Photos from the image-classification dataset "IMAGES" in the GitHub repository raj-k20/Calorie_Estimator. Its 4 classes are: bacon beef cheddar, chicken club, chicken fillet crispy, classic italian toasted sub.

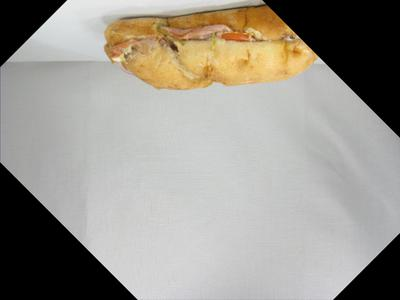
Label: classic italian toasted sub

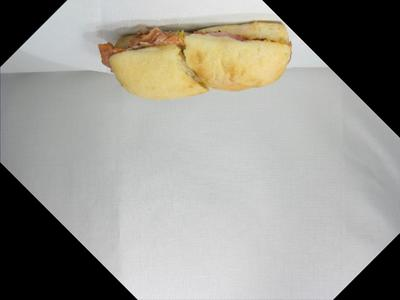
Label: classic italian toasted sub

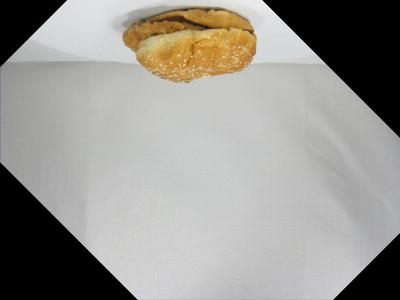
Label: chicken fillet crispy

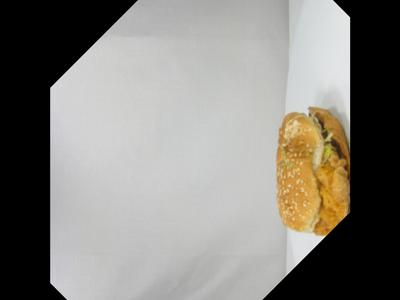
Label: chicken fillet crispy

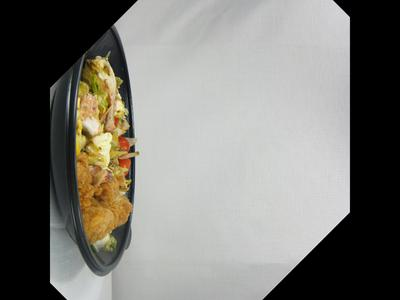
Label: chicken club

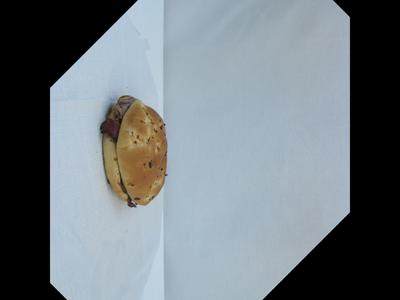
Label: bacon beef cheddar
